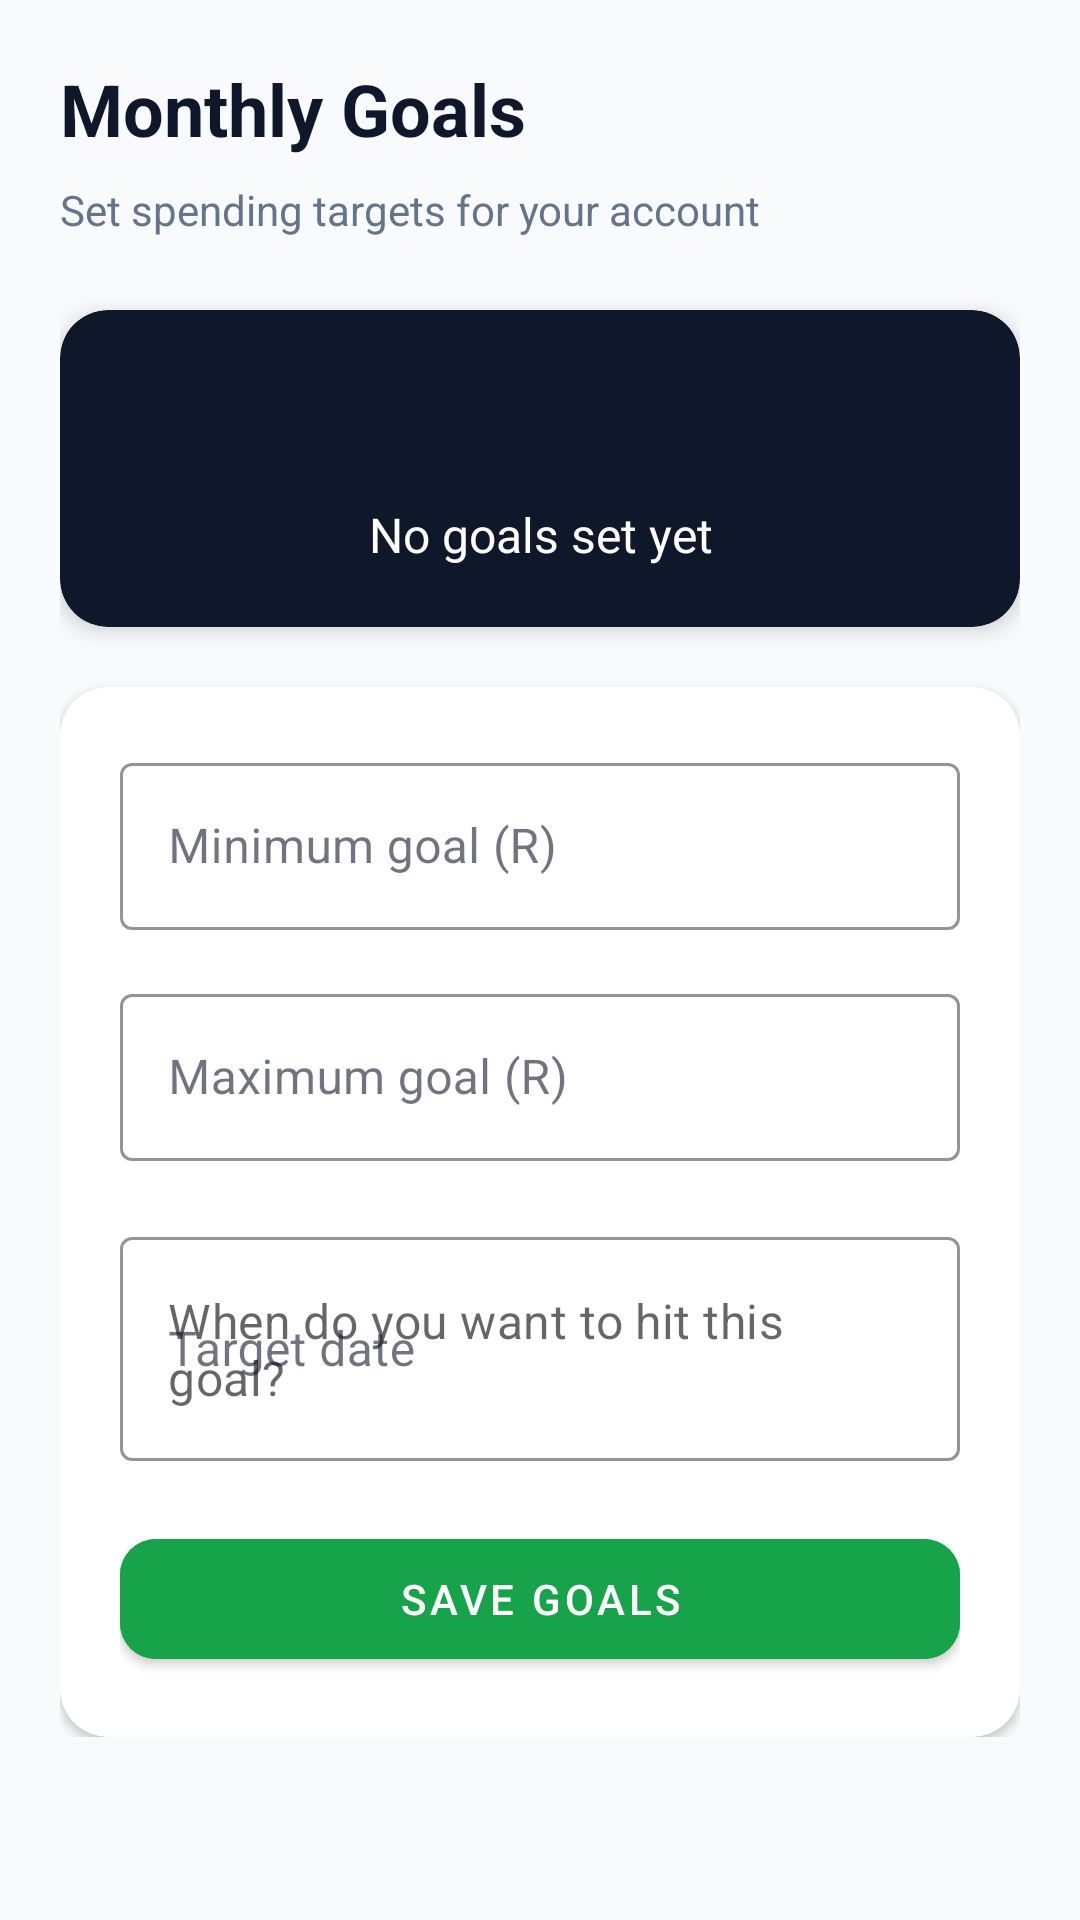

Layout XML and referenced resources for this Android screen:
<!-- AndroidManifest.xml: application theme Theme.BudgetApp -->
<!-- res/layout/fragment_goals.xml -->
<?xml version="1.0" encoding="utf-8"?>
<ScrollView xmlns:android="http://schemas.android.com/apk/res/android"
    xmlns:app="http://schemas.android.com/apk/res-auto"
    android:layout_width="match_parent"
    android:layout_height="match_parent"
    android:background="@color/off_white">

    <LinearLayout
        android:layout_width="match_parent"
        android:layout_height="wrap_content"
        android:orientation="vertical"
        android:padding="20dp">

        
        <TextView
            android:layout_width="wrap_content"
            android:layout_height="wrap_content"
            android:text="Monthly Goals"
            android:textSize="24sp"
            android:textStyle="bold"
            android:textColor="@color/text_primary"
            android:layout_marginBottom="8dp"/>

        <TextView
            android:layout_width="wrap_content"
            android:layout_height="wrap_content"
            android:text="Set spending targets for your account"
            android:textSize="14sp"
            android:textColor="@color/text_secondary"
            android:layout_marginBottom="24dp"/>

        
        <com.google.android.material.card.MaterialCardView
            android:layout_width="match_parent"
            android:layout_height="wrap_content"
            android:layout_marginBottom="20dp"
            app:cardCornerRadius="16dp"
            app:cardElevation="4dp"
            app:cardBackgroundColor="@color/blue_primary">

            <LinearLayout
                android:layout_width="match_parent"
                android:layout_height="wrap_content"
                android:orientation="vertical"
                android:padding="20dp"
                android:gravity="center_horizontal">

                <ImageView
                    android:layout_width="36dp"
                    android:layout_height="36dp"
                    android:src="@drawable/ic_goals"
                    app:tint="@color/text_secondary"/>

                <TextView
                    android:id="@+id/tvGoalStatus"
                    android:layout_width="wrap_content"
                    android:layout_height="wrap_content"
                    android:text="No goals set yet"
                    android:textSize="16sp"
                    android:textColor="@color/white"
                    android:layout_marginTop="8dp"
                    android:gravity="center"/>

            </LinearLayout>

        </com.google.android.material.card.MaterialCardView>

        
        <com.google.android.material.card.MaterialCardView
            android:layout_width="match_parent"
            android:layout_height="wrap_content"
            app:cardCornerRadius="16dp"
            app:cardElevation="2dp">

            <LinearLayout
                android:layout_width="match_parent"
                android:layout_height="wrap_content"
                android:orientation="vertical"
                android:padding="20dp">

                <com.google.android.material.textfield.TextInputLayout
                    android:id="@+id/tilMinGoal"
                    style="@style/Widget.MaterialComponents.TextInputLayout.OutlinedBox"
                    android:layout_width="match_parent"
                    android:layout_height="wrap_content"
                    android:hint="Minimum goal (R)"
                    android:layout_marginBottom="16dp"
                    app:boxStrokeColor="@color/blue_primary">

                    <com.google.android.material.textfield.TextInputEditText
                        android:id="@+id/etMinGoal"
                        android:layout_width="match_parent"
                        android:layout_height="wrap_content"
                        android:inputType="numberDecimal"
                        android:maxLines="1"/>

                </com.google.android.material.textfield.TextInputLayout>

                <com.google.android.material.textfield.TextInputLayout
                    android:id="@+id/tilMaxGoal"
                    style="@style/Widget.MaterialComponents.TextInputLayout.OutlinedBox"
                    android:layout_width="match_parent"
                    android:layout_height="wrap_content"
                    android:hint="Maximum goal (R)"
                    android:layout_marginBottom="20dp"
                    app:boxStrokeColor="@color/blue_primary">

                    <com.google.android.material.textfield.TextInputEditText
                        android:id="@+id/etMaxGoal"
                        android:layout_width="match_parent"
                        android:layout_height="wrap_content"
                        android:inputType="numberDecimal"
                        android:maxLines="1"/>

                </com.google.android.material.textfield.TextInputLayout>

                
                <com.google.android.material.textfield.TextInputLayout
                    android:id="@+id/tilTargetDate"
                    style="@style/Widget.MaterialComponents.TextInputLayout.OutlinedBox"
                    android:layout_width="match_parent"
                    android:layout_height="wrap_content"
                    android:hint="Target date"
                    android:layout_marginBottom="20dp"
                    app:startIconDrawable="@drawable/ic_calendar"
                    app:boxStrokeColor="@color/ink">

                    <com.google.android.material.textfield.TextInputEditText
                        android:id="@+id/etTargetDate"
                        android:layout_width="match_parent"
                        android:layout_height="wrap_content"
                        android:focusable="false"
                        android:cursorVisible="false"
                        android:inputType="none"
                        android:maxLines="1"
                        android:hint="When do you want to hit this goal?"/>

                </com.google.android.material.textfield.TextInputLayout>

                <com.google.android.material.button.MaterialButton
                    android:id="@+id/btnSaveGoals"
                    android:layout_width="match_parent"
                    android:layout_height="52dp"
                    android:text="Save Goals"
                    android:backgroundTint="@color/green_primary"
                    app:cornerRadius="12dp"/>

            </LinearLayout>

        </com.google.android.material.card.MaterialCardView>

    </LinearLayout>

</ScrollView>
<!-- resources referenced by this layout -->
<resources>
  <color name="blue_primary">#0F172A</color>
  <color name="green_primary">#16A34A</color>
  <color name="ink">#0F172A</color>
  <color name="off_white">#F8FAFC</color>
  <color name="text_primary">#0F172A</color>
  <color name="text_secondary">#64748B</color>
  <color name="white">#FFFFFF</color>
  <style name="Theme.BudgetApp" parent="Theme.MaterialComponents.DayNight.NoActionBar">
          <item name="colorPrimary">@color/ink</item>
          <item name="colorPrimaryVariant">@color/ink</item>
          <item name="colorOnPrimary">@color/card_white</item>
  
          <item name="colorSecondary">@color/success</item>
          <item name="colorSecondaryVariant">@color/success</item>
          <item name="colorOnSecondary">@color/card_white</item>
  
          <item name="android:colorBackground">@color/surface_bg</item>
          <item name="colorSurface">@color/card_white</item>
          <item name="colorOnSurface">@color/text_primary</item>
  
          <item name="android:statusBarColor">@color/ink</item>
          <item name="android:windowLightStatusBar">false</item>
      </style>
  <color name="card_white">#FFFFFF</color>
  <color name="success">#16A34A</color>
  <color name="surface_bg">#F8FAFC</color>
</resources>
